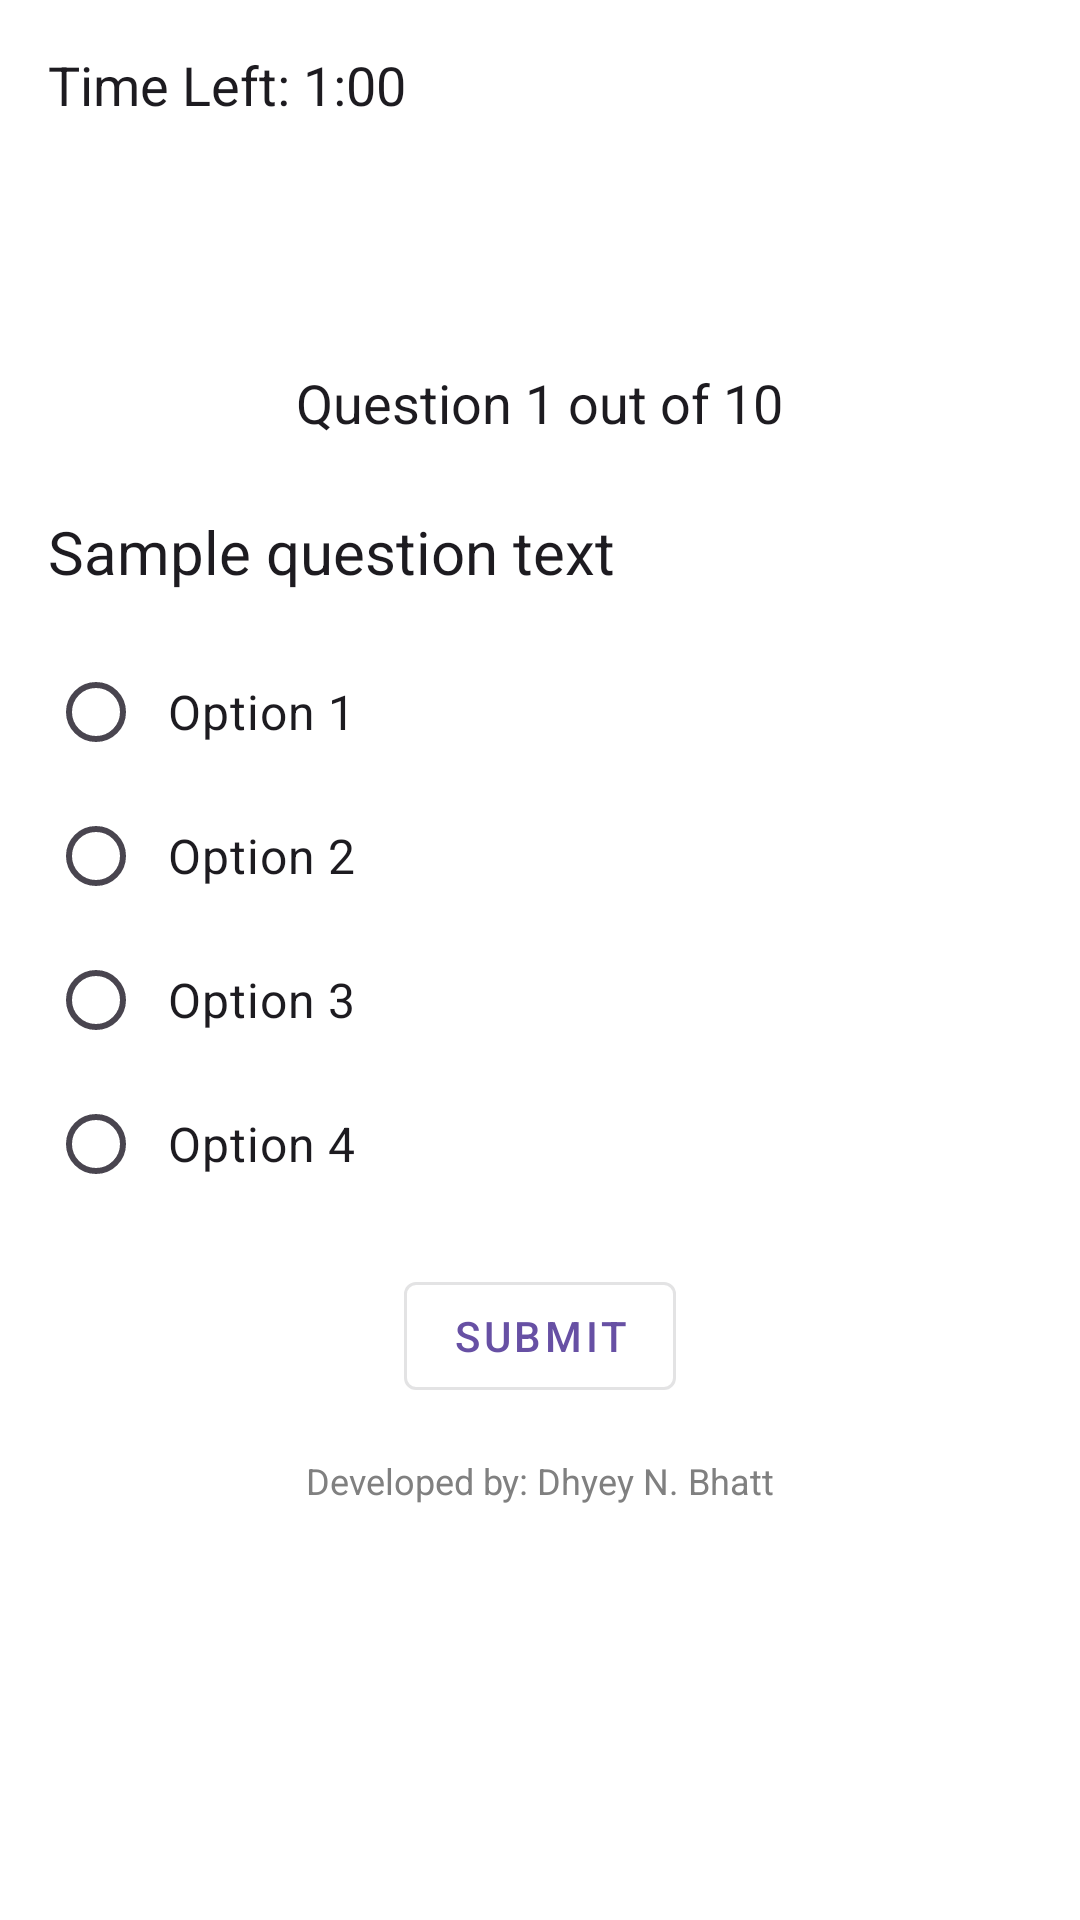

Write the Android layout XML for this screen, with the resource values it uses.
<!-- AndroidManifest.xml: application theme Theme.CampusQuizzer -->
<!-- res/layout/activity_quiz.xml -->
<?xml version="1.0" encoding="utf-8"?>
<RelativeLayout xmlns:android="http://schemas.android.com/apk/res/android"
    xmlns:app="http://schemas.android.com/apk/res-auto"
    xmlns:tools="http://schemas.android.com/tools"
    android:layout_width="match_parent"
    android:layout_height="match_parent"
    android:padding="16dp"
    android:background="#ffff"
    tools:context=".QuizActivity">

    <TextView
        android:id="@+id/timer_text"
        android:layout_width="wrap_content"
        android:layout_height="wrap_content"
        android:textSize="18sp"
        android:textColor="?attr/colorOnBackground"
        android:paddingBottom="8dp"
        android:text="Time Left: 1:00"/>

    <LinearLayout
        android:id="@+id/vertical_center_container"
        android:layout_width="match_parent"
        android:layout_height="wrap_content"
        android:orientation="vertical"
        android:gravity="center_horizontal"
        android:layout_centerInParent="true"
        android:paddingTop="16dp"
        android:paddingBottom="16dp">

        <TextView
            android:id="@+id/question_number_text"
            android:layout_width="wrap_content"
            android:layout_height="wrap_content"
            android:paddingBottom="8dp"
            android:text="Question 1 out of 10"
            android:textColor="?attr/colorOnBackground"
            android:textSize="18sp" />

        <TextView
            android:id="@+id/question_text"
            android:layout_width="match_parent"
            android:layout_height="wrap_content"
            android:textSize="20sp"
            android:textColor="?attr/colorOnBackground"
            android:paddingTop="16dp"
            android:text="Sample question text"
            />

        <RadioGroup
            android:id="@+id/options_group"
            android:layout_width="match_parent"
            android:layout_height="wrap_content"
            android:orientation="vertical"
            android:paddingTop="16dp">

            <com.google.android.material.radiobutton.MaterialRadioButton
                android:id="@+id/option1"
                android:layout_width="match_parent"
                android:layout_height="wrap_content"
                android:text="Option 1"
                android:textSize="16sp"
                android:padding="8dp"/>

            <com.google.android.material.radiobutton.MaterialRadioButton
                android:id="@+id/option2"
                android:layout_width="match_parent"
                android:layout_height="wrap_content"
                android:text="Option 2"
                android:textSize="16sp"
                android:padding="8dp"/>

            <com.google.android.material.radiobutton.MaterialRadioButton
                android:id="@+id/option3"
                android:layout_width="match_parent"
                android:layout_height="wrap_content"
                android:text="Option 3"
                android:textSize="16sp"
                android:padding="8dp"/>

            <com.google.android.material.radiobutton.MaterialRadioButton
                android:id="@+id/option4"
                android:layout_width="match_parent"
                android:layout_height="wrap_content"
                android:text="Option 4"
                android:textSize="16sp"
                android:padding="8dp"/>
        </RadioGroup>

        <com.google.android.material.button.MaterialButton
            android:id="@+id/submit_button"
            android:layout_width="wrap_content"
            android:layout_height="wrap_content"
            android:text="Submit"
            android:layout_marginTop="16dp"
            style="@style/Widget.MaterialComponents.Button.OutlinedButton"/>

        <com.google.android.material.button.MaterialButton
            android:id="@+id/next_button"
            android:layout_width="wrap_content"
            android:layout_height="wrap_content"
            android:text="Next"
            android:layout_marginTop="16dp"
            android:visibility="gone"
            style="@style/Widget.MaterialComponents.Button.OutlinedButton"/>

        <TextView
            android:id="@+id/developer_text"
            android:layout_width="wrap_content"
            android:layout_height="wrap_content"
            android:text="Developed by: Dhyey N. Bhatt"
            android:textSize="12sp"
            android:textColor="#808080"
            android:layout_gravity="center_horizontal"
            android:layout_marginTop="16dp"
            android:layout_marginBottom="16dp"/>


    </LinearLayout>

</RelativeLayout>
<!-- resources referenced by this layout -->
<resources>
  <style name="Theme.CampusQuizzer" parent="Base.Theme.CampusQuizzer" />
  <style name="Base.Theme.CampusQuizzer" parent="Theme.Material3.DayNight.NoActionBar">
          
          
      </style>
</resources>
